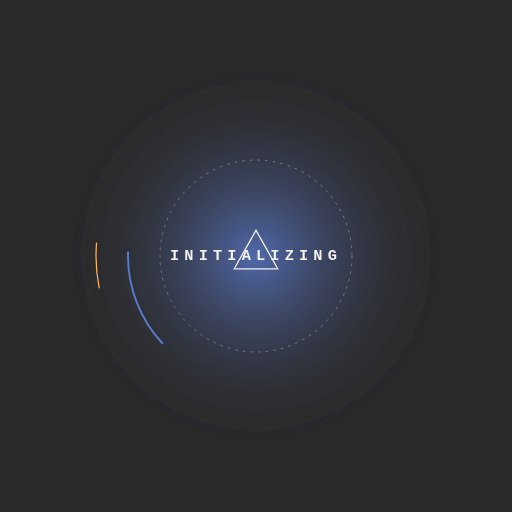
t = 0.00 s
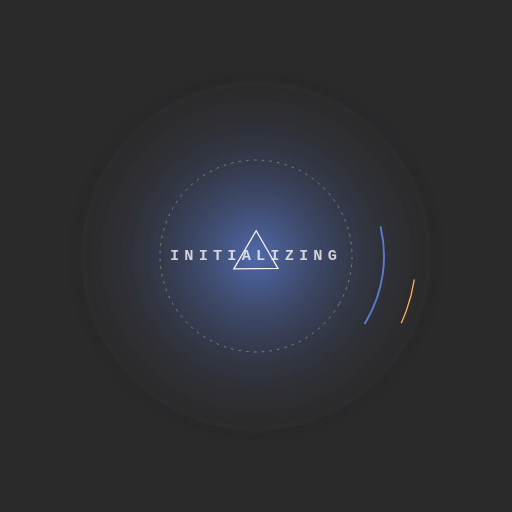
t = 1.67 s
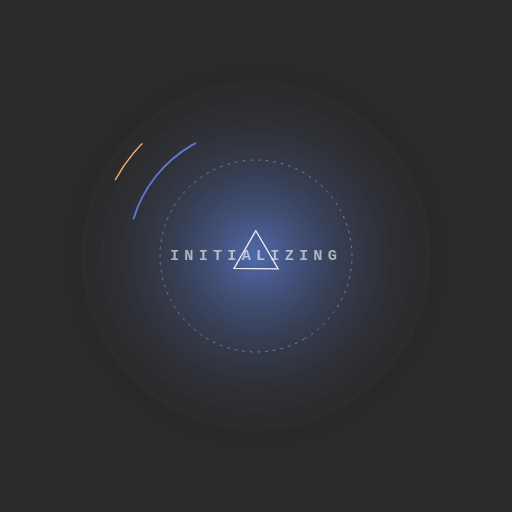
t = 3.33 s
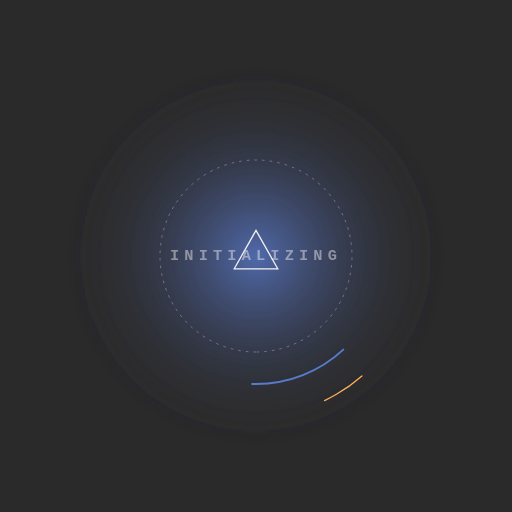
t = 5.00 s
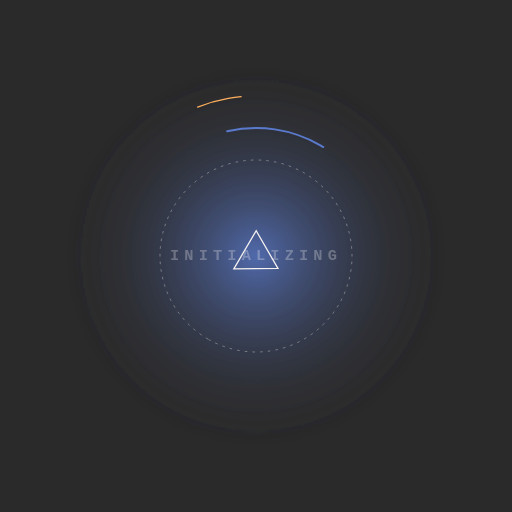
t = 6.67 s
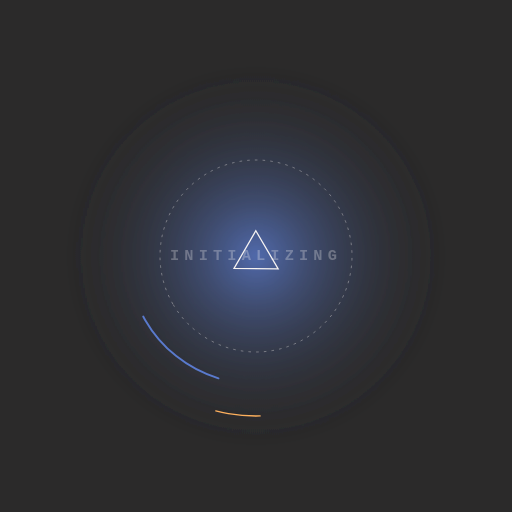
t = 8.33 s

The animated SVG that drew these frames (rendered in a browser with its animation timeline set to each time). Animation: 5 SMIL elements (animate=1,animateTransform=4); frames cover the first 8.33 s, repeats indefinitely.

<svg xmlns="http://www.w3.org/2000/svg" viewBox="0 0 800 800" width="100%" height="100%">
    <defs>
        <radialGradient id="glow" cx="50%" cy="50%" r="50%" fx="50%" fy="50%">
            <stop offset="0%" stop-color="#5A7ACD" stop-opacity="0.8"/>
            <stop offset="100%" stop-color="#2B2A2A" stop-opacity="0"/>
        </radialGradient>
        <filter id="blurFilter">
            <feGaussianBlur in="SourceGraphic" stdDeviation="4" />
        </filter>
    </defs>
    <rect width="800" height="800" fill="#2B2A2A" />
    <circle cx="400" cy="400" r="300" fill="url(#glow)" filter="url(#blurFilter)" />
    
    <g transform="translate(400 400)">
        <circle cx="0" cy="0" r="150" fill="none" stroke="#F5F2F2" stroke-width="1" stroke-dasharray="4 8" opacity="0.5">
            <animateTransform attributeName="transform" type="rotate" from="0" to="360" dur="20s" repeatCount="indefinite" />
        </circle>
        
        <path d="M -200 0 A 200 200 0 1 0 200 0 A 200 200 0 1 0 -200 0" fill="none" stroke="#5A7ACD" stroke-width="3" stroke-dasharray="150 1100" stroke-linecap="round">
            <animateTransform attributeName="transform" type="rotate" from="360" to="0" dur="4s" repeatCount="indefinite" />
        </path>

        <path d="M -250 0 A 250 250 0 1 0 250 0 A 250 250 0 1 0 -250 0" fill="none" stroke="#FEB05D" stroke-width="2" stroke-dasharray="50 1500" stroke-linecap="round">
            <animateTransform attributeName="transform" type="rotate" from="0" to="360" dur="3s" repeatCount="indefinite" />
        </path>

        <polygon points="0,-40 34,20 -34,20" fill="none" stroke="#F5F2F2" stroke-width="2">
            <animateTransform attributeName="transform" type="rotate" from="0" to="-360" dur="5s" repeatCount="indefinite" />
        </polygon>
    </g>
    
    <text x="50%" y="50%" font-family="monospace" font-size="24" fill="#F5F2F2" font-weight="bold" text-anchor="middle" dominant-baseline="middle" letter-spacing="8">
        INITIALIZING
        <animate attributeName="opacity" values="1;0.2;1" dur="1.5s" repeatCount="indefinite" />
    </text>
</svg>
